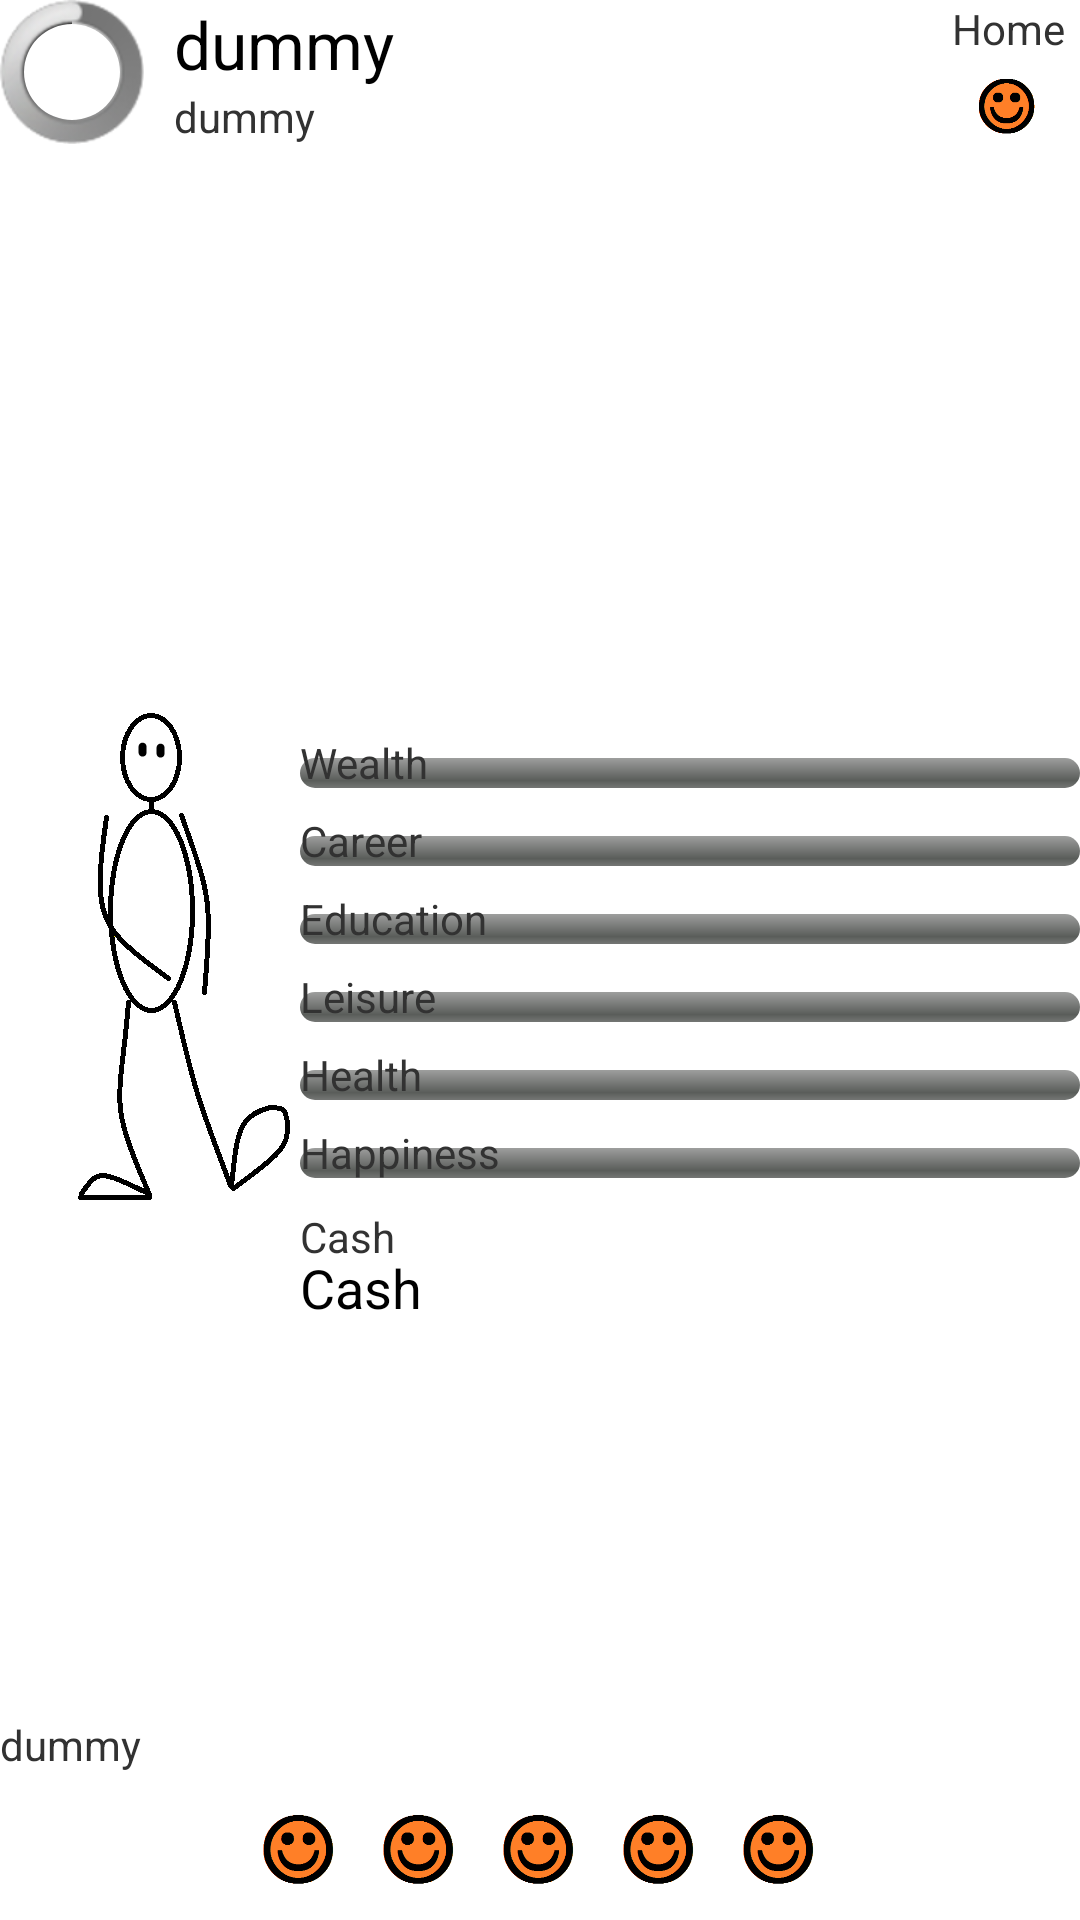

Here is an Android app screen rendered from its layout file. Give the layout XML and the strings, colors and styles it references.
<!-- AndroidManifest.xml: application theme AppTheme -->
<!-- res/layout/viewgroup_player.xml -->
<?xml version="1.0" encoding="utf-8"?>
<RelativeLayout xmlns:android="http://schemas.android.com/apk/res/android"
    android:layout_alignParentLeft="true"
    android:layout_width="fill_parent"
    android:layout_height="fill_parent" >

    <ImageView
        android:id="@+id/imageViewHeader"
        android:layout_width="wrap_content"
        android:layout_height="wrap_content"
        android:layout_alignParentLeft="true"
        android:layout_alignParentRight="true"
        android:layout_alignBottom="@+id/imageViewHome"
        android:layout_alignTop="@+id/progressBarClock"
        android:background="@android:color/background_light"
        android:contentDescription="@string/blank_string" />
    
    <ProgressBar
        android:id="@+id/progressBarClock"
        android:layout_width="wrap_content"
        android:layout_height="wrap_content"
        android:background="@drawable/progressbar_clock" />

    <ImageView
        android:id="@+id/imageViewAvatar"
        android:layout_width="wrap_content"
        android:layout_height="wrap_content"
        android:layout_alignParentLeft="true"
        android:layout_centerVertical="true"
        android:contentDescription="@string/blank_string"
        android:src="@drawable/player_a_frm0" />

    <TextView
        android:id="@+id/textViewAlias"
        android:layout_width="0dp"
        android:layout_height="wrap_content"
        android:layout_alignParentTop="true"
        android:layout_marginLeft="10dp"
        android:layout_toLeftOf="@+id/imageViewHome"
        android:layout_toRightOf="@+id/progressBarClock"
        android:text="@string/dummy_string"
        android:textAppearance="?android:attr/textAppearanceLarge" />
    
    <TextView
        android:id="@+id/textViewWeek"
        android:layout_width="0dp"
        android:layout_height="wrap_content"
        android:layout_marginLeft="10dp"
        android:layout_below="@+id/textViewAlias"
        android:layout_toLeftOf="@+id/imageViewHome"
        android:layout_toRightOf="@+id/progressBarClock"
        android:text="@string/dummy_string" />
    
    <TextView
        android:id="@+id/textViewHome"
        android:layout_width="wrap_content"
        android:layout_height="wrap_content"
        android:layout_marginRight="5dp"
        android:layout_alignParentTop="true"
        android:layout_alignParentRight="true"
        android:text="@string/home"
        android:textAppearance="?android:attr/textAppearanceSmall" />
    
    <ImageView
        android:id="@+id/imageViewHome"
        android:layout_width="48dp"
        android:layout_height="32dp"
        android:layout_below="@+id/textViewHome"
        android:layout_alignParentRight="true"
        android:contentDescription="@string/blank_string"
        android:src="@drawable/marble" />
        
    <ProgressBar
        android:id="@+id/progressBar1"
        style="@style/progressStyleSatisfaction"
        android:layout_marginTop="8dp"
        android:layout_width="wrap_content"
        android:layout_height="wrap_content"
        android:layout_alignParentRight="true"
        android:layout_alignTop="@+id/textView1"
        android:layout_toRightOf="@+id/imageViewAvatar" />
    <TextView
        android:id="@+id/textView1"
        android:layout_marginTop="8dp"
        android:layout_width="wrap_content"
        android:layout_height="wrap_content"
        android:layout_alignTop="@+id/imageViewAvatar"
        android:layout_toRightOf="@+id/imageViewAvatar"
        android:text="@string/wealth"
        android:textAppearance="?android:attr/textAppearanceSmall" />
    
    <ProgressBar
        android:id="@+id/progressBar2"
        android:layout_marginTop="8dp"
        style="@style/progressStyleSatisfaction"
        android:layout_width="wrap_content"
        android:layout_height="wrap_content"
        android:layout_alignParentRight="true"
        android:layout_alignTop="@+id/textView2"
        android:layout_toRightOf="@+id/imageViewAvatar" />
    <TextView
        android:id="@+id/textView2"
        android:layout_marginTop="8dp"
        android:layout_width="wrap_content"
        android:layout_height="wrap_content"
        android:layout_below="@+id/progressBar1"
        android:layout_toRightOf="@+id/imageViewAvatar"
        android:text="@string/career"
        android:textAppearance="?android:attr/textAppearanceSmall" />
    
    <ProgressBar
        android:id="@+id/progressBar3"
        android:layout_marginTop="8dp"
        style="@style/progressStyleSatisfaction"
        android:layout_width="wrap_content"
        android:layout_height="wrap_content"
        android:layout_alignParentRight="true"
        android:layout_alignTop="@+id/textView3"
        android:layout_toRightOf="@+id/imageViewAvatar" />    
	<TextView
        android:id="@+id/textView3"
        android:layout_marginTop="8dp"
        android:layout_width="wrap_content"
        android:layout_height="wrap_content"
        android:layout_below="@+id/progressBar2"
        android:layout_toRightOf="@+id/imageViewAvatar"
        android:text="@string/education"
        android:textAppearance="?android:attr/textAppearanceSmall" />

	<ProgressBar
        android:id="@+id/progressBar4"
        android:layout_marginTop="8dp"
        style="@style/progressStyleSatisfaction"
        android:layout_width="wrap_content"
        android:layout_height="wrap_content"
        android:layout_alignParentRight="true"
        android:layout_alignTop="@+id/textView4"
        android:layout_toRightOf="@+id/imageViewAvatar" />
    <TextView
        android:id="@+id/textView4"
        android:layout_marginTop="8dp"
        android:layout_width="wrap_content"
        android:layout_height="wrap_content"
        android:layout_below="@+id/progressBar3"
        android:layout_toRightOf="@+id/imageViewAvatar"
        android:text="@string/leisure"
        android:textAppearance="?android:attr/textAppearanceSmall" />

    <ProgressBar
        android:id="@+id/progressBar5"
        android:layout_marginTop="8dp"
        style="@style/progressStyleSatisfaction"
        android:layout_width="wrap_content"
        android:layout_height="wrap_content"
        android:layout_alignParentRight="true"
        android:layout_alignTop="@+id/textView5"
        android:layout_toRightOf="@+id/imageViewAvatar" />
    <TextView
        android:id="@+id/textView5"
        android:layout_marginTop="8dp"
        android:layout_width="wrap_content"
        android:layout_height="wrap_content"
        android:layout_below="@+id/progressBar4"
        android:layout_toRightOf="@+id/imageViewAvatar"
        android:text="@string/health"
        android:textAppearance="?android:attr/textAppearanceSmall" />
    
    <ProgressBar
        android:id="@+id/progressBar6"
        android:layout_marginTop="8dp"
        style="@style/progressStyleSatisfaction"
        android:layout_width="wrap_content"
        android:layout_height="wrap_content"
        android:layout_alignParentRight="true"
        android:layout_alignTop="@+id/textView6"
        android:layout_toRightOf="@+id/imageViewAvatar" />
    <TextView
        android:id="@+id/textView6"
        android:layout_marginTop="8dp"
        android:layout_width="wrap_content"
        android:layout_height="wrap_content"
        android:layout_below="@+id/progressBar5"
        android:layout_toRightOf="@+id/imageViewAvatar"
        android:text="@string/happiness"
        android:textAppearance="?android:attr/textAppearanceSmall" />

    <TextView
        android:id="@+id/textViewCash"
        android:layout_width="0dp"
        android:layout_height="wrap_content"
        android:layout_marginTop="-5dp"
        android:layout_marginRight="10dp"
        android:layout_toRightOf="@+id/imageViewAvatar"
        android:layout_alignParentRight="true"
        android:layout_below="@+id/textView7"
        android:text="@string/cash"
        android:textAppearance="?android:attr/textAppearanceMedium" />
    <TextView
        android:id="@+id/textView7"
        android:layout_marginTop="10dp"
        android:layout_width="wrap_content"
        android:layout_height="wrap_content"
        android:layout_alignLeft="@+id/textViewCash"
        android:layout_below="@+id/progressBar6"
        android:text="@string/cash"
        android:textAppearance="?android:attr/textAppearanceSmall" />

    <TextView
        android:id="@+id/textViewJob"
        android:layout_width="0dp"
        android:layout_height="20dp"
        android:layout_alignParentLeft="true"
        android:layout_alignParentRight="true"
        android:layout_above="@+id/imageViewFooter"
        android:text="@string/dummy_string"
        android:textAppearance="?android:attr/textAppearanceSmall" />
    
    <ImageView
        android:id="@+id/imageViewFooter"
        android:layout_width="wrap_content"
        android:layout_height="48dp"
        android:layout_alignParentBottom="true"
        android:layout_alignParentLeft="true"
        android:layout_alignParentRight="true"
        android:background="@android:color/background_light"
        android:contentDescription="@string/blank_string" />
    
    <ImageView
        android:id="@+id/imageView1"
        android:layout_marginLeft="2dp"
        android:layout_width="40dp"
        android:layout_height="48dp"
        android:layout_alignParentBottom="true"
        android:layout_toLeftOf="@+id/imageView2"
        android:contentDescription="@string/blank_string"
        android:src="@drawable/marble" />
    <ImageView
        android:id="@+id/imageView2"
        android:layout_width="40dp"
        android:layout_height="48dp"
        android:layout_alignParentBottom="true"
        android:layout_toLeftOf="@+id/imageView3"
        android:contentDescription="@string/blank_string"
        android:src="@drawable/marble" />
    <ImageView
        android:id="@+id/imageView3"
        android:layout_width="40dp"
        android:layout_height="48dp"
        android:layout_centerHorizontal="true"
        android:layout_alignParentBottom="true"
        android:contentDescription="@string/blank_string"
        android:src="@drawable/marble" />
    <ImageView
        android:id="@+id/imageView4"
        android:layout_width="40dp"
        android:layout_height="48dp"
        android:layout_alignParentBottom="true"
        android:layout_toRightOf="@+id/imageView3"
        android:contentDescription="@string/blank_string"
        android:src="@drawable/marble" />
    <ImageView
        android:id="@+id/imageView5"
        android:layout_width="40dp"
        android:layout_height="48dp"
        android:layout_alignParentBottom="true"
        android:layout_toRightOf="@+id/imageView4"
        android:contentDescription="@string/blank_string"
        android:src="@drawable/marble" />
    
</RelativeLayout>
<!-- resources referenced by this layout -->
<resources>
  <!-- drawable marble: png bitmap (drawable-xxhdpi, 3334 bytes) -->
  <!-- drawable player_a_frm0: png bitmap (drawable-xxhdpi, 6079 bytes) -->
  <!-- drawable progressbar_clock (drawable) -->
  <?xml version="1.0" encoding="utf-8" ?>
  <rotate xmlns:android="http://schemas.android.com/apk/res/android" 
      android:pivotX="50%" android:pivotY="50%" android:fromDegrees="-90" android:toDegrees="270">
      <shape android:shape="ring" 
          android:innerRadiusRatio="3" android:thicknessRatio="8" android:useLevel="false">
          <size android:width="76dip" android:height="76dip" />
          <gradient android:type="sweep" android:useLevel="false" 
              android:startColor="#CCCCCC" android:endColor="#444444" android:angle="0" />
      </shape>
  </rotate>
  <string name="blank_string" />
  <string name="career">Career</string>
  <string name="cash">Cash</string>
  <string name="dummy_string">dummy</string>
  <string name="education">Education</string>
  <string name="happiness">Happiness</string>
  <string name="health">Health</string>
  <string name="home">Home</string>
  <string name="leisure">Leisure</string>
  <string name="wealth">Wealth</string>
  <style name="progressStyleSatisfaction" parent="android:Widget.ProgressBar.Horizontal">
  		<item name="android:indeterminateOnly">false</item>
  		<item name="android:minHeight">10dip</item>
  		<item name="android:maxHeight">10dip</item>
  	</style>
  <style name="AppTheme" parent="AppBaseTheme">
          
          <item name="android:buttonStyle">@style/button_style_default</item>
      </style>
  <style name="AppBaseTheme" parent="android:Theme.Light">
          
      </style>
  <style name="button_style_default">
  	    <item name="android:layout_width">fill_parent</item>
  	    <item name="android:layout_height">wrap_content</item>
  	    <item name="android:textColor">#ffffff</item>
  	    <item name="android:gravity">center</item>
  	    <item name="android:layout_margin">3dp</item>
  	    <item name="android:textSize">20sp</item>
  	    <item name="android:textStyle">bold</item>
  	    <item name="android:background">@drawable/blue_button</item>
    	</style>
</resources>
